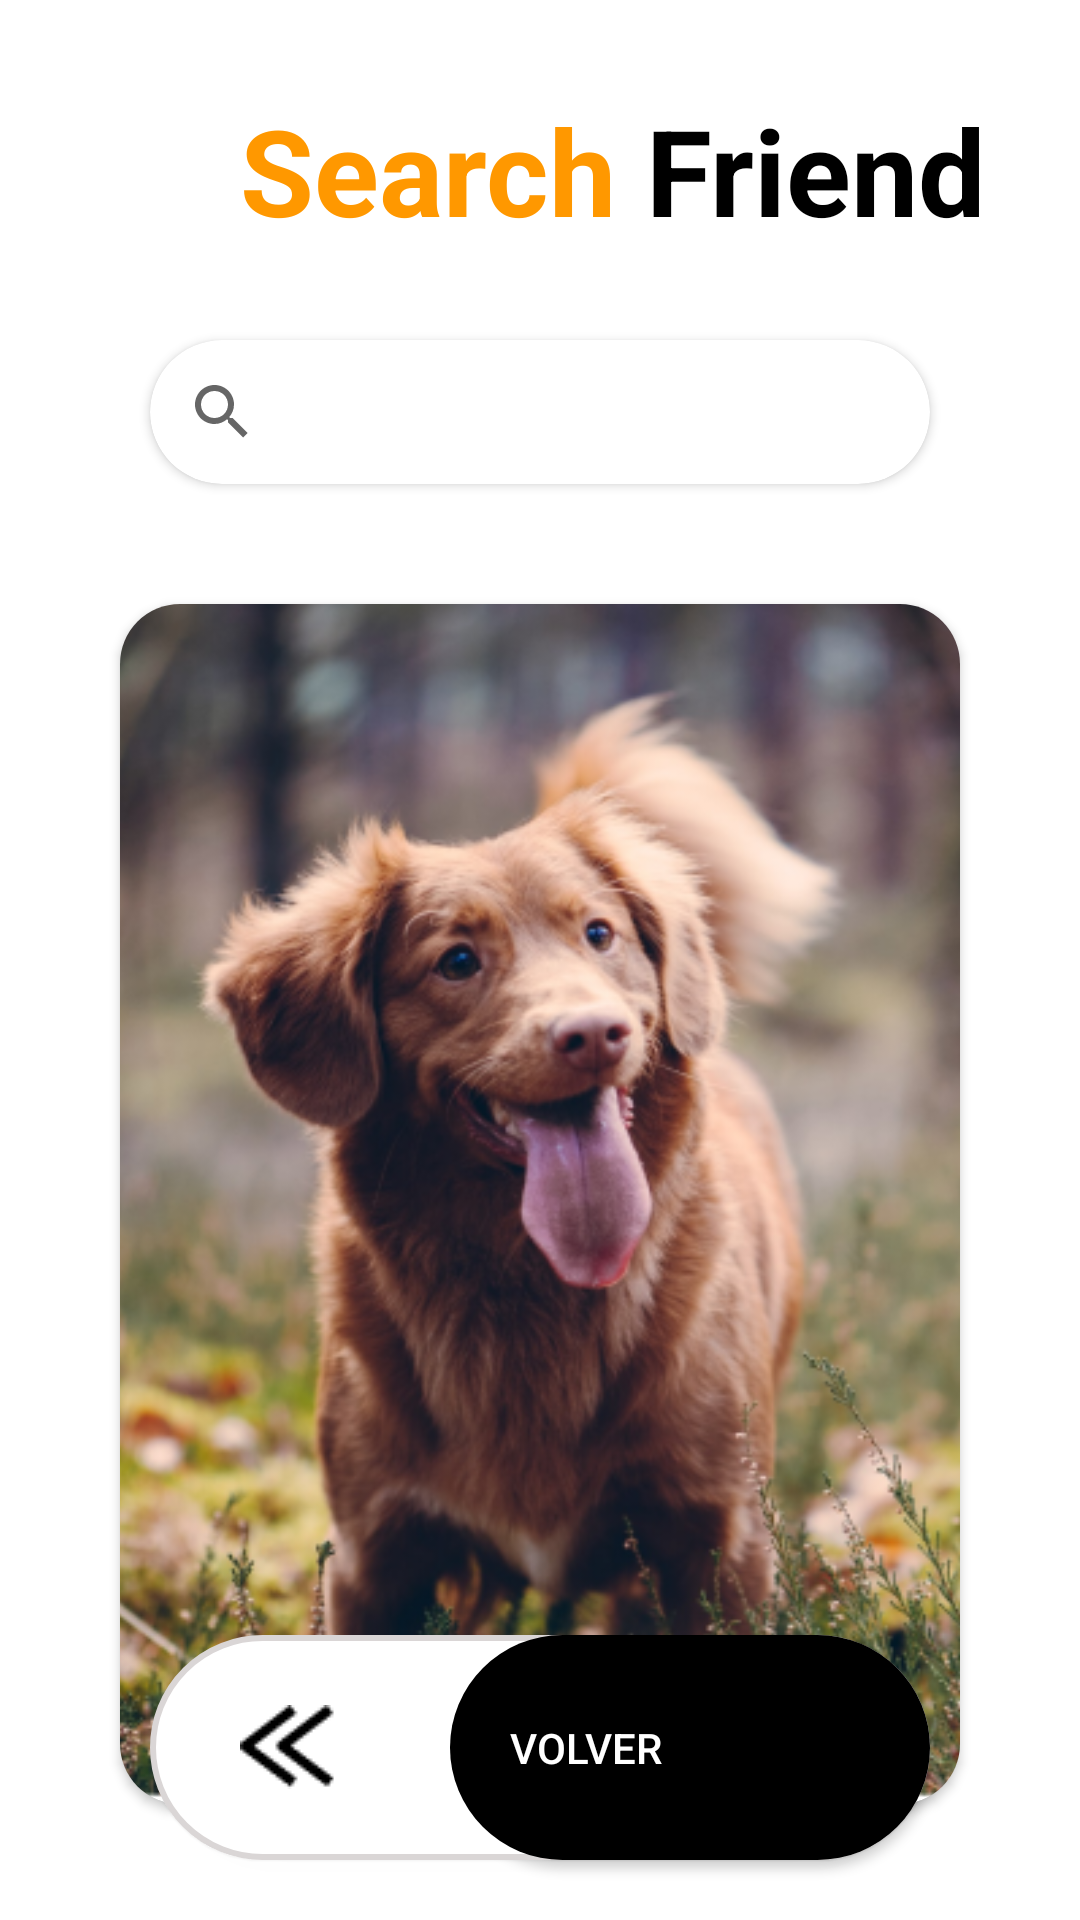

Reconstruct the res/layout file that produces this screen, plus the resources it refers to.
<!-- AndroidManifest.xml: application theme Theme.SearchFriendsApp -->
<!-- res/layout/fragment_search.xml -->
<?xml version="1.0" encoding="utf-8"?>
<androidx.constraintlayout.widget.ConstraintLayout xmlns:android="http://schemas.android.com/apk/res/android"
    xmlns:app="http://schemas.android.com/apk/res-auto"
    xmlns:tools="http://schemas.android.com/tools"
    android:layout_width="match_parent"
    android:background="@color/white"
    android:layout_height="match_parent"
    tools:context=".ui.fragment.search.presenter.SearchFragment">

    <TextView
        android:id="@+id/search"
        android:layout_width="wrap_content"
        android:layout_height="wrap_content"
        android:layout_marginStart="80dp"
        android:layout_marginTop="30dp"
        android:queryHint="@string/search"
        android:text="@string/search"
        android:textColor="#FF9800"
        android:textSize="40sp"
        android:textStyle="bold"
        app:layout_constraintStart_toStartOf="parent"
        app:layout_constraintTop_toTopOf="parent" />

    <TextView
        android:id="@+id/friend"
        android:layout_width="wrap_content"
        android:layout_height="wrap_content"
        android:layout_marginStart="10dp"
        android:layout_marginTop="30dp"
        android:text="@string/friend"
        android:textColor="@color/black"
        android:textSize="40sp"
        android:textStyle="bold"
        app:layout_constraintStart_toEndOf="@+id/search"
        app:layout_constraintTop_toTopOf="parent" />

    <androidx.cardview.widget.CardView
        android:id="@+id/cv_search"
        android:layout_width="match_parent"
        android:layout_height="wrap_content"
        android:layout_marginHorizontal="50dp"
        android:layout_marginTop="30dp"
        app:cardBackgroundColor="@color/white"
        app:cardCornerRadius="30dp"
        app:layout_constraintStart_toStartOf="parent"
        app:layout_constraintTop_toBottomOf="@+id/search">

        <SearchView
            android:id="@+id/sv_dog"
            android:layout_width="match_parent"
            android:layout_height="wrap_content"
            android:queryHint="@string/search"
            app:iconifiedByDefault="false"
            android:theme="@style/SearchViewTextColor"
            app:layout_constraintStart_toStartOf="parent"
            app:layout_constraintTop_toBottomOf="@+id/search" />

    </androidx.cardview.widget.CardView>

    <androidx.cardview.widget.CardView
        android:id="@+id/cv_image"
        android:layout_width="match_parent"
        android:layout_height="400dp"
        android:layout_marginHorizontal="40dp"
        android:layout_marginTop="40dp"
        app:cardCornerRadius="20dp"
        app:layout_constraintStart_toStartOf="parent"
        app:layout_constraintTop_toBottomOf="@+id/cv_search">

        <RelativeLayout
            android:id="@+id/progress_circular"
            android:layout_width="match_parent"
            android:visibility="gone"
            android:background="#DBD9D9"
            android:layout_height="match_parent">

            <ProgressBar
                android:layout_width="80dp"
                android:layout_height="80dp"
                android:layout_centerInParent="true"/>
        </RelativeLayout>

        <ImageView
            android:id="@+id/iv_search"
            android:layout_width="match_parent"
            android:layout_height="match_parent"
            android:contentDescription="@string/imagen"
            android:scaleType="centerCrop"
            android:src="@drawable/img_example" />

        <ImageView
            android:id="@+id/iv_search_error"
            android:layout_width="match_parent"
            android:layout_height="match_parent"
            android:visibility="gone"
            android:contentDescription="@string/imagen"
            android:scaleType="centerCrop"
            android:src="@drawable/img_not_result" />

    </androidx.cardview.widget.CardView>

    <androidx.appcompat.widget.AppCompatButton
        android:id="@+id/bt_back_white_terms_and_conditions"
        android:layout_width="match_parent"
        android:layout_height="75dp"
        android:layout_marginStart="50dp"
        android:layout_marginEnd="50dp"
        android:background="@drawable/btn_back_whith"
        android:drawableStart="@drawable/img_back"
        android:paddingEnd="30dp"
        android:paddingStart="30dp"
        android:contentDescription="Imagen de un botón de color blanco abajo del boton negro"
        app:layout_constraintBottom_toBottomOf="parent"
        app:layout_constraintEnd_toEndOf="parent"
        app:layout_constraintStart_toStartOf="parent"
        android:layout_marginBottom="20dp" />

    <androidx.appcompat.widget.AppCompatButton
        android:id="@+id/bt_back_black_terms_and_conditions"
        android:layout_width="match_parent"
        android:layout_height="75dp"
        android:layout_marginStart="150dp"
        android:layout_marginEnd="50dp"
        android:background="@drawable/btn_back_black"
        android:paddingStart="20dp"
        android:text="@string/volver"
        android:textAlignment="textStart"
        android:textColor="@color/white"
        app:layout_constraintBottom_toBottomOf="parent"
        app:layout_constraintEnd_toEndOf="parent"
        app:layout_constraintStart_toStartOf="parent"
        android:layout_marginBottom="20dp" />
</androidx.constraintlayout.widget.ConstraintLayout>
<!-- resources referenced by this layout -->
<resources>
  <color name="black">#FF000000</color>
  <color name="white">#FFFFFFFF</color>
  <!-- drawable btn_back_black (drawable) -->
  <?xml version="1.0" encoding="utf-8"?>
  <selector xmlns:android="http://schemas.android.com/apk/res/android">
  <item>
      <shape xmlns:android="http://schemas.android.com/apk/res/android"
          android:shape="rectangle">
  
          
          <solid android:color="@color/black" />
  
          
          <corners android:radius="40dp" />
  
          
          <elevation android:shadowColor="#80000000" android:height="4dp" />
  
      </shape>
  </item>
  </selector>
  <!-- drawable btn_back_whith (drawable) -->
  <?xml version="1.0" encoding="utf-8"?>
  <selector xmlns:android="http://schemas.android.com/apk/res/android">
  <item>
      <shape xmlns:android="http://schemas.android.com/apk/res/android"
          android:shape="rectangle">
  
          
          <solid android:color="@color/white" />
  
          
          <corners android:radius="40dp" />
  
          <stroke
              android:width="2dp"
              android:color="@color/btn_detail" /> 
  
          
          <elevation android:shadowColor="#80000000" android:height="4dp" />
  
      </shape>
  </item>
  </selector>
  <!-- drawable img_back: png bitmap (drawable, 423 bytes) -->
  <!-- drawable img_example: png bitmap (drawable, 273530 bytes) -->
  <!-- drawable img_not_result: png bitmap (drawable, 308651 bytes) -->
  <string name="friend">Friend</string>
  <string name="imagen">imagen</string>
  <string name="search">Search</string>
  <string name="volver">Volver</string>
  <style name="SearchViewTextColor">
          <item name="android:textColor">@android:color/black</item>
          <item name="android:textColorHint">@android:color/darker_gray</item>
      </style>
  <style name="Theme.SearchFriendsApp" parent="Base.Theme.SearchFriendsApp" />
  <color name="btn_detail">#DAD6D6</color>
  <style name="Base.Theme.SearchFriendsApp" parent="Theme.MaterialComponents.Light.NoActionBar">
          
  
          
      </style>
</resources>
